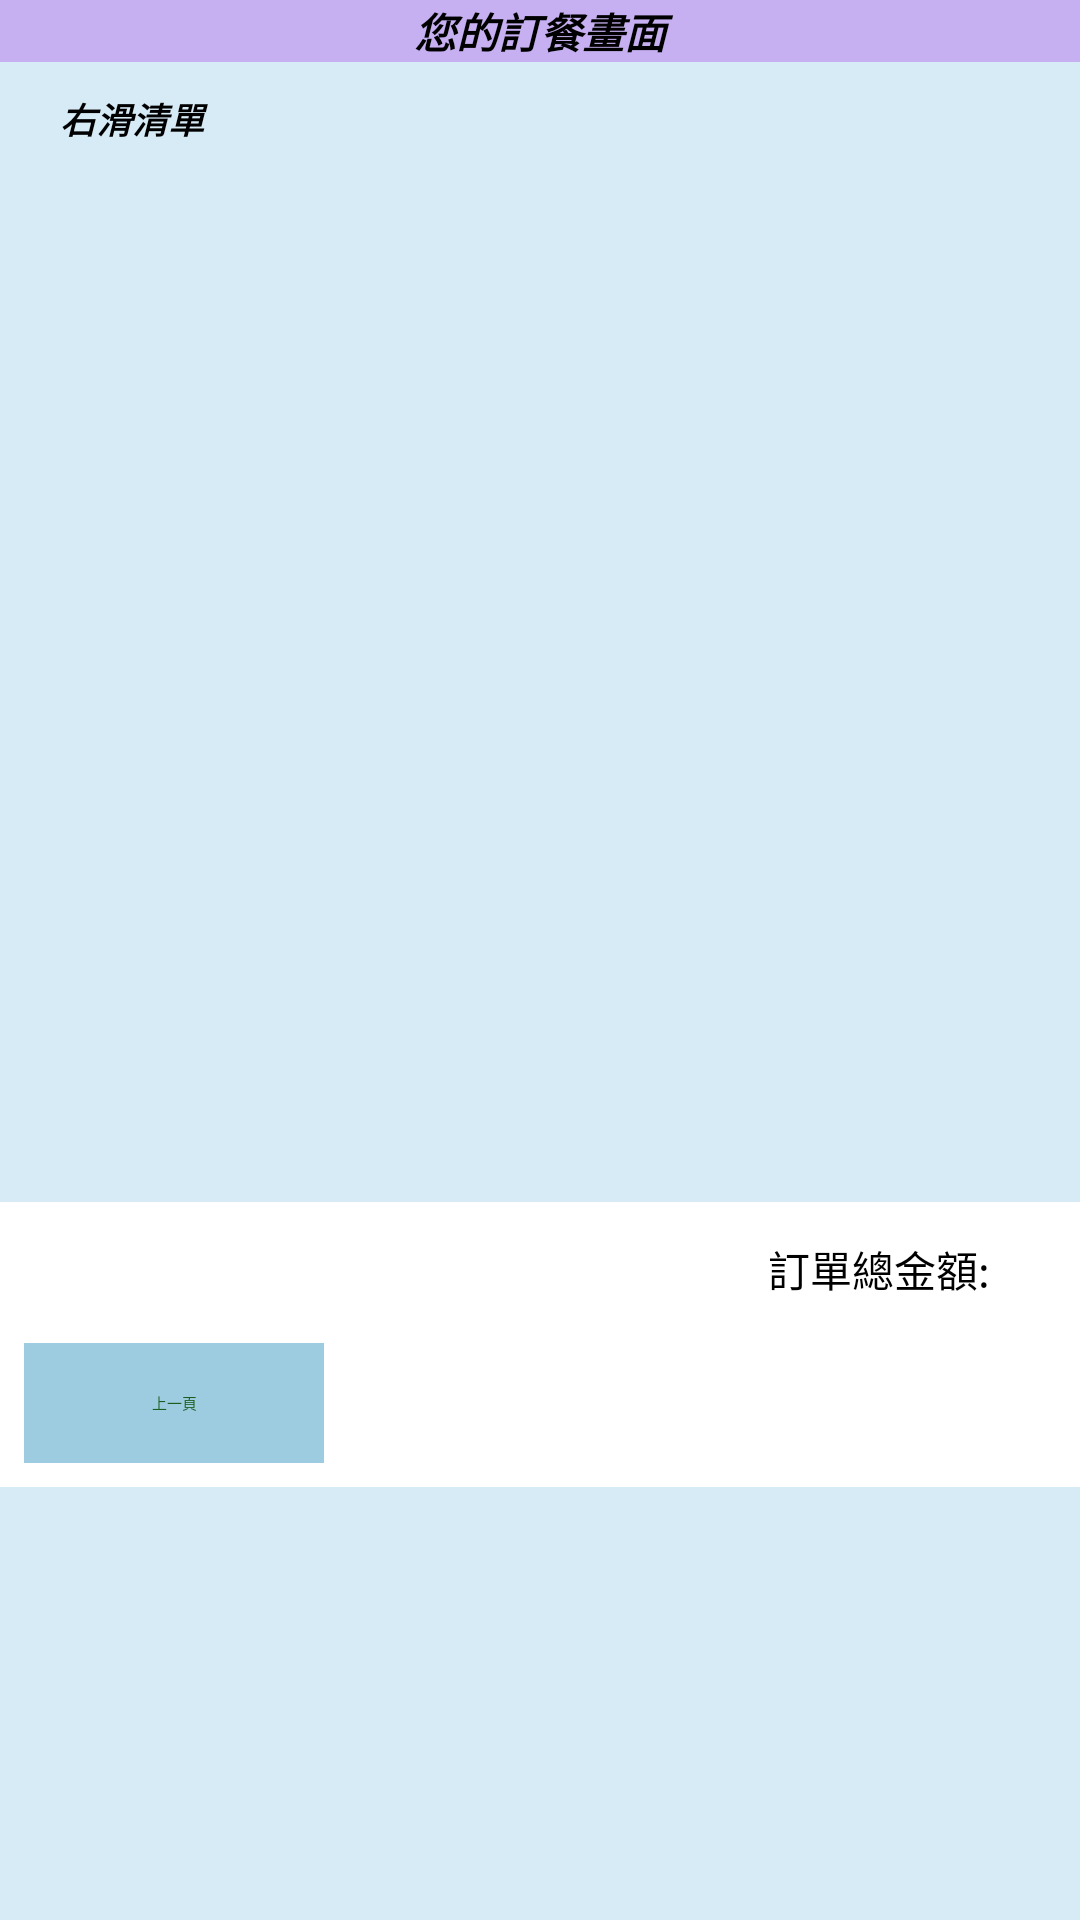

Layout XML and referenced resources for this Android screen:
<!-- AndroidManifest.xml: application theme Theme.FinalProject -->
<!-- res/layout/activity_order.xml -->
<?xml version="1.0" encoding="utf-8"?>
<androidx.drawerlayout.widget.DrawerLayout xmlns:android="http://schemas.android.com/apk/res/android"
    xmlns:app="http://schemas.android.com/apk/res-auto"
    xmlns:tools="http://schemas.android.com/tools"
    android:id="@+id/drawerlayout3"
    android:layout_width="match_parent"
    android:layout_height="match_parent"
    android:background="#C6CCE5F4"
    android:backgroundTint="@null">

    <LinearLayout
        android:layout_width="match_parent"
        android:layout_height="wrap_content"
        android:orientation="vertical">

        <LinearLayout
            android:layout_width="match_parent"
            android:layout_height="wrap_content"
            android:background="#C7B0F1">

            <TextView
                android:id="@+id/textView31"
                android:layout_width="wrap_content"
                android:layout_height="wrap_content"
                android:layout_weight="1"
                android:gravity="center"
                android:text="@string/orderpage"
                android:textSize="14sp"
                android:textStyle="bold|italic" />

        </LinearLayout>

        <LinearLayout
            android:layout_width="match_parent"
            android:layout_height="wrap_content"
            android:layout_marginTop="10dp"
            android:orientation="horizontal">

            <ImageView
                android:id="@+id/imageView16"
                android:layout_width="20dp"
                android:layout_height="20dp"
                app:srcCompat="@drawable/list" />

            <TextView
                android:id="@+id/textView38"
                android:layout_width="wrap_content"
                android:layout_height="wrap_content"
                android:layout_weight="1"
                android:text="@string/rightlist"
                android:textSize="12sp"
                android:textStyle="bold|italic" />
        </LinearLayout>

        <LinearLayout
            android:layout_width="match_parent"
            android:layout_height="wrap_content"
            android:orientation="vertical">

            <ListView
                android:id="@+id/lv_order"
                android:layout_width="match_parent"
                android:layout_height="350dp">

            </ListView>

            <include layout="@layout/payment" />
        </LinearLayout>


    </LinearLayout>



    <com.google.android.material.navigation.NavigationView
        android:id="@+id/na_view3"
        android:layout_width="240dp"
        android:layout_height="match_parent"
        android:layout_gravity="start"
        android:background="#C586E4"
        android:fitsSystemWindows="true"
        app:headerLayout="@layout/header"
        app:menu="@menu/menu1">

    </com.google.android.material.navigation.NavigationView>




</androidx.drawerlayout.widget.DrawerLayout>
<!-- res/layout/payment.xml (included above) -->
<?xml version="1.0" encoding="utf-8"?>
<RelativeLayout xmlns:android="http://schemas.android.com/apk/res/android"
    android:layout_width="match_parent"
    android:layout_height="match_parent"
    android:background="@android:color/transparent"
    android:gravity="bottom">
    <RelativeLayout
        android:layout_width="match_parent"
        android:layout_height="wrap_content"
        android:background="@android:color/white">
        <TextView
            android:id="@+id/tv_total_cost"
            android:layout_width="wrap_content"
            android:layout_height="wrap_content"
            android:layout_alignParentRight="true"
            android:padding="10dp"
            android:textColor="@color/black"
            android:textSize="14sp"
            android:textStyle="bold"/>

        <TextView
            android:layout_width="wrap_content"
            android:layout_height="wrap_content"
            android:layout_marginTop="2dp"
            android:layout_toLeftOf="@+id/tv_total_cost"
            android:padding="10dp"
            android:text="@string/money"
            android:textColor="@color/black"
            android:textSize="14sp" />

        <TextView
            android:id="@+id/tv_back"
            android:layout_width="100dp"
            android:layout_height="40dp"
            android:layout_below="@+id/tv_total_cost"
            android:layout_marginStart="8dp"
            android:layout_marginTop="8dp"
            android:layout_marginEnd="8dp"
            android:layout_marginBottom="8dp"
            android:background="#9DCCE1"
            android:gravity="center"
            android:text="@string/pre"
            android:textColor="#1B5E20" />

        <TextView
            android:id="@+id/tv_payment"
            android:layout_width="100dp"
            android:layout_height="40dp"
            android:layout_below="@+id/tv_total_cost"
            android:layout_alignParentRight="true"
            android:layout_marginStart="8dp"
            android:layout_marginTop="8dp"
            android:layout_marginEnd="8dp"
            android:layout_marginBottom="8dp"
            android:background="@drawable/payment_bg_selector"
            android:gravity="center"
            android:text="@string/comf_money"
            android:textColor="@color/white"
            android:textStyle="bold" />

    </RelativeLayout>

</RelativeLayout>
<!-- res/layout/header.xml (included above) -->
<?xml version="1.0" encoding="utf-8"?>
<LinearLayout xmlns:android="http://schemas.android.com/apk/res/android"
    xmlns:app="http://schemas.android.com/apk/res-auto"
    android:layout_width="wrap_content"
    android:layout_height="160dp"
    android:background="@drawable/i7"
    android:gravity="bottom"
    android:orientation="horizontal">

    <ImageView
        android:id="@+id/imageView12"
        android:layout_width="64dp"
        android:layout_height="64dp"
        android:layout_marginLeft="20dp"
        android:contentDescription="@null"
        app:srcCompat="@drawable/i9" />

    <TextView
        android:id="@+id/textView37"
        android:layout_width="158dp"
        android:layout_height="49dp"
        android:layout_marginLeft="20dp"
        android:ellipsize="end"
        android:paddingTop="4dp"
        android:text="@string/dessert"
        android:textSize="20sp"
        android:textStyle="bold|italic" />

</LinearLayout>
<!-- resources referenced by this layout -->
<resources>
  <color name="black">#FF000000</color>
  <color name="white">#FFFFFFFF</color>
  <!-- drawable i7: jpg bitmap (drawable, 365322 bytes) -->
  <!-- drawable list: png bitmap (drawable, 7532 bytes) -->
  <string name="comf_money">確認結帳</string>
  <string name="dessert">甜點物語</string>
  <string name="money">訂單總金額:</string>
  <string name="orderpage">您的訂餐畫面</string>
  <string name="pre">上一頁</string>
  <string name="rightlist">右滑清單</string>
</resources>
